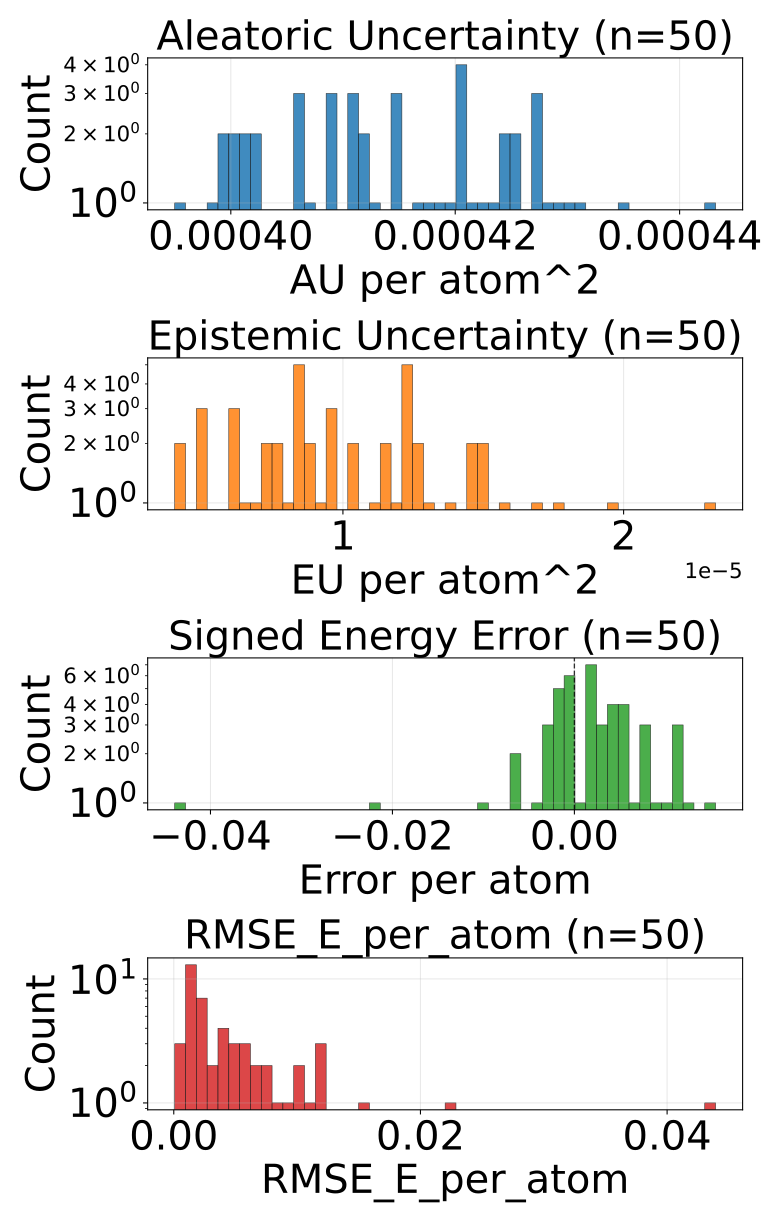

Data behind this chart, as committed beside it:
config_index, num_atoms, ref_energy, pred_energy, error, sq_error, rmse_e_atom, aleatoric_var, epistemic_var, total_var
0, 48.0, -156.2, -156.2, -0.002426, 5.886191502213478e-06, 0.002426, 0.0004094, 6.514904271170963e-06, 0.0004159
1, 48.0, -156.2, -156.2, -0.006989, 4.883948713541031e-05, 0.006989, 0.0004302, 8.620054359198548e-06, 0.0004389
2, 48.0, -156.2, -156.2, 0.007431, 5.5220210924744606e-05, 0.007431, 0.0004239, 1.1732406164810527e-05, 0.0004356
3, 48.0, -156.2, -156.2, 0.01552, 0.0002408, 0.01552, 0.0004004, 1.446148417016957e-05, 0.0004149
4, 48.0, -156.2, -156.2, 0.002518, 6.338814273476601e-06, 0.002518, 0.0004057, 1.1599518074945081e-05, 0.0004173
5, 48.0, -156.2, -156.2, 0.005341, 2.852175384759903e-05, 0.005341, 0.0004295, 1.2282643183425535e-05, 0.0004418
6, 48.0, -156.2, -156.2, 0.004135, 1.709931530058384e-05, 0.004135, 0.000398, 9.77817671810044e-06, 0.0004078
7, 48.0, -156.2, -156.2, -0.000351, 1.2316741049289703e-07, 0.000351, 0.000395, 1.0291172657161951e-05, 0.0004053
8, 48.0, -156.2, -156.2, -0.001831, 3.3527612686157227e-06, 0.001831, 0.00042, 9.279593541577924e-06, 0.0004292
9, 48.0, -156.2, -156.2, 0.005295, 2.8034904971718788e-05, 0.005295, 0.0004012, 1.235463423654437e-05, 0.0004136
10, 48.0, -156.2, -156.2, -0.001801, 3.2419338822364807e-06, 0.001801, 0.0004203, 6.012071480654413e-06, 0.0004263
11, 48.0, -156.2, -156.2, -0.0009918, 9.837094694375992e-07, 0.0009918, 0.0004228, 1.5106284990906715e-05, 0.0004379
12, 48.0, -156.2, -156.2, 0.006882, 4.7357985749840736e-05, 0.006882, 0.0004214, 8.260132744908333e-06, 0.0004297
13, 48.0, -156.2, -156.2, 0.001678, 2.8172507882118225e-06, 0.001678, 0.000399, 1.2643087757169269e-05, 0.0004117
14, 48.0, -156.2, -156.2, -0.003906, 1.52587890625e-05, 0.003906, 0.0004151, 1.3130949810147285e-05, 0.0004282
15, 48.0, -156.2, -156.2, 0.003113, 9.689480066299438e-06, 0.003113, 0.0004114, 1.4459679732681252e-05, 0.0004258
16, 48.0, -156.2, -156.2, -0.04393, 0.00193, 0.04393, 0.000428, 8.025032002478838e-06, 0.000436
17, 48.0, -156.2, -156.2, -0.00621, 3.856816329061985e-05, 0.00621, 0.0004115, 1.2671970580413472e-05, 0.0004242
18, 48.0, -156.2, -156.2, -0.001678, 2.8172507882118225e-06, 0.001678, 0.0004241, 6.198883056640625e-06, 0.0004303
19, 48.0, -156.2, -156.2, 0.01216, 0.0001479, 0.01216, 0.0004119, 7.439847195200855e-06, 0.0004193
20, 48.0, -156.2, -156.2, 0.005508, 3.0342722311615944e-05, 0.005508, 0.0004012, 8.38390587887261e-06, 0.0004096
21, 48.0, -156.2, -156.2, 0.001541, 2.375105395913124e-06, 0.001541, 0.0004145, 1.4858774193271529e-05, 0.0004293
22, 48.0, -156.2, -156.2, -0.0001068, 1.1408701539039612e-08, 0.0001068, 0.0004171, 1.9553011952666566e-05, 0.0004366
23, 48.0, -156.2, -156.2, 0.009338, 8.720532059669495e-05, 0.009338, 0.0004065, 7.078179805830587e-06, 0.0004136
24, 48.0, -156.2, -156.2, -0.001007, 1.014210283756256e-06, 0.001007, 0.0004018, 1.0993890100507997e-05, 0.0004128
25, 48.0, -156.2, -156.2, 0.01181, 0.0001395, 0.01181, 0.000411, 8.814118700684048e-06, 0.0004198
26, 48.0, -156.2, -156.2, 0.007858, 6.175250746309757e-05, 0.007858, 0.0004132, 6.207823844306404e-06, 0.0004194
27, 48.0, -156.2, -156.2, 0.002396, 5.7390425354242325e-06, 0.002396, 0.0004174, 7.133116014301777e-06, 0.0004246
28, 48.0, -156.2, -156.2, -0.001144, 1.3096723705530167e-06, 0.001144, 0.0004148, 7.64940614317311e-06, 0.0004224
29, 48.0, -156.2, -156.2, 0.008118, 6.58966600894928e-05, 0.008118, 0.0004353, 5.057465841673547e-06, 0.0004403
30, 48.0, -156.2, -156.2, 0.005051, 2.550915814936161e-05, 0.005051, 0.0004246, 4.215305580146378e-06, 0.0004288
31, 48.0, -156.2, -156.2, -0.001373, 1.885928213596344e-06, 0.001373, 0.0004255, 1.23180216178298e-05, 0.0004378
32, 48.0, -156.2, -156.2, 0.01012, 0.0001023, 0.01012, 0.0003994, 1.587054066476412e-05, 0.0004153
33, 48.0, -156.2, -156.2, 0.002441, 5.9604644775390625e-06, 0.002441, 0.0004068, 4.007422830909491e-06, 0.0004109
34, 48.0, -156.2, -156.2, 0.01166, 0.0001359, 0.01166, 0.000406, 1.1355371498211753e-05, 0.0004173
35, 48.0, -156.2, -156.2, 0.001282, 1.642853021621704e-06, 0.001282, 0.0004207, 8.831045306578744e-06, 0.0004296
36, 48.0, -156.2, -156.2, 0.004608, 2.1235086023807526e-05, 0.004608, 0.0004432, 2.3276184947462752e-05, 0.0004665
37, 48.0, -156.2, -156.2, 0.01102, 0.0001214, 0.01102, 0.0004001, 8.394616088480689e-06, 0.0004085
38, 48.0, -156.2, -156.2, -0.001053, 1.1085066944360733e-06, 0.001053, 0.0004312, 1.7858774299384095e-05, 0.0004491
39, 48.0, -156.2, -156.2, -0.009933, 9.86738596111536e-05, 0.009933, 0.0004253, 9.72747784544481e-06, 0.000435
40, 48.0, -156.2, -156.2, -0.002502, 6.2622129917144775e-06, 0.002502, 0.0004272, 8.363218512386084e-06, 0.0004355
41, 48.0, -156.2, -156.2, 0.001282, 1.642853021621704e-06, 0.001282, 0.0004104, 4.853552582062548e-06, 0.0004153
42, 48.0, -156.2, -156.2, 0.00441, 1.9446248188614845e-05, 0.00441, 0.0004205, 7.619138159498107e-06, 0.0004281
43, 48.0, -156.2, -156.2, 0.001526, 2.3283064365386963e-06, 0.001526, 0.0004024, 1.2121419786126353e-05, 0.0004145
44, 48.0, -156.2, -156.2, -0.003281, 1.0762596502900124e-05, 0.003281, 0.0004271, 1.680294553807471e-05, 0.0004439
45, 48.0, -156.2, -156.2, -0.02208, 0.0004875, 0.02208, 0.000421, 1.2174738003523089e-05, 0.0004331
46, 48.0, -156.2, -156.2, 0.002029, 4.1185412555933e-06, 0.002029, 0.0004094, 5.115603471494978e-06, 0.0004145
47, 48.0, -156.2, -156.2, 0.001236, 1.5276018530130386e-06, 0.001236, 0.0004093, 9.453424354433082e-06, 0.0004187
48, 48.0, -156.2, -156.2, 0.003922, 1.5378231182694435e-05, 0.003922, 0.0004189, 1.049569073074963e-05, 0.0004294
49, 48.0, -156.2, -156.2, -7.62939453125e-05, 5.820766091346741e-09, 7.62939453125e-05, 0.0004274, 1.3836344805895351e-05, 0.0004412
